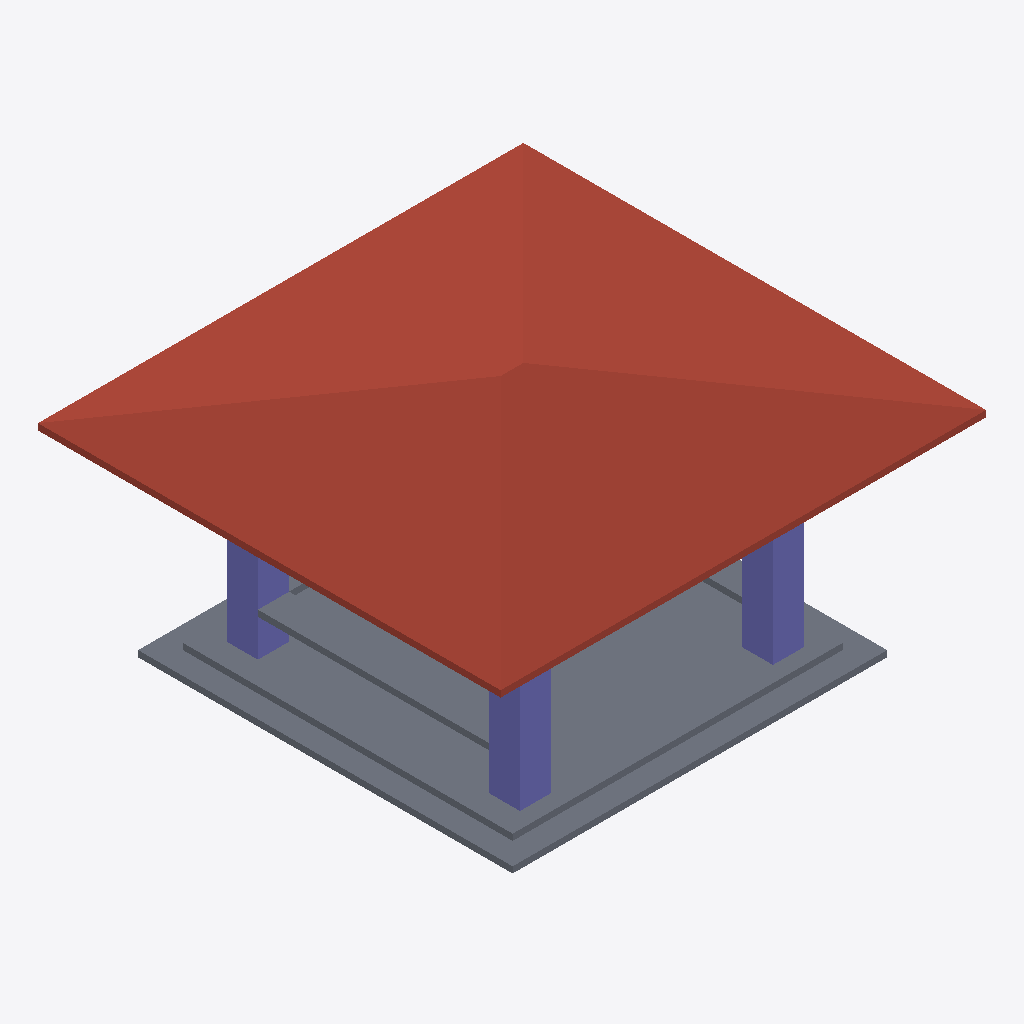
Isometric view of an IFC building model (IFC-SPF (STEP), schema IFC4, length unit millimetre), seen from the south-west, elements coloured by IFC class: 5 slabs (grey), 3 columns (violet), 1 roof (red-brown).
Extent 7.8 m × 7.4 m × 4.0 m (x, y, z). Storeys (1): My Storey at 0.00 m. Elements (14): 6 IfcSlab, 4 IfcColumn, 3 IfcBeam, 1 IfcRoof.

HEADER;
FILE_DESCRIPTION(('ViewDefinition[DesignTransferView]'),'2;1');
FILE_NAME('Untitled.ifc','2026-10-16T00:03:22+08:00',(''),(''),'IfcOpenShell 0.8.5-post1','Bonsai 0.8.5-post1','Nobody');
FILE_SCHEMA(('IFC4'));
ENDSEC;
DATA;
#1=IFCPROJECT('0y8Xx9ykLEMPoXxt2FOkfp',$,'My Project',$,$,$,$,(#10,#22),#5);
#27=IFCSITE('1JwLEc2FT7QR9SK4DNZjyE',$,'My Site',$,$,#50,$,$,$,$,$,$,$,$);
#33=IFCBUILDING('1N$e27ZdT48vdsb9iR$mnL',$,'My Building',$,$,#56,$,$,$,$,$,$);
#448=IFCBUILDING('0Fq$ix_Qn0Lh39WMYIO7s7',$,'Roof',$,$,#474,$,$,$,$,$,$);
#39=IFCBUILDINGSTOREY('0IiI0I92z9lfYWlt2dQr6e',$,'My Storey',$,$,#62,$,$,$,$);
#900=IFCROOF('0DIshjeSH55AFG1izukZNS',$,'Roof',$,$,#1874,#910,$,.HIP_ROOF.);
#1512=IFCSLAB('3ybGYA80f0_BYy4sUv1g1M',$,'Slab',$,$,#1624,#1527,$,$);
#330=IFCSLAB('1t6vnbaoL0ZOkFR5zrhsVN',$,'Slab',$,$,#339,#346,$,$);
#1259=IFCSLAB('0k7Qnj9Sj3YwWKylAGAQcz',$,'Slab',$,$,#1884,#1273,$,$);
#399=IFCCOLUMN('2q56JCYFT1HvzJCpigDcnd',$,'Column',$,$,#1864,#410,$,$);
#426=IFCCOLUMN('1_CH3jvQ9FOBRN3qAij2tf',$,'Column',$,$,#1869,#437,$,$);
#354=IFCCOLUMN('3P6mtLnMf6QfTueHmRmp4c',$,'Column',$,$,#1854,#366,$,$);
#1286=IFCSLAB('2dYNF5h694TQSOe6dbE03V',$,'Slab',$,$,#1889,#1297,$,$);
#1199=IFCSLAB('1LOHiYUZb9FBWzMo_N4IEb',$,'Slab',$,$,#1879,#1214,$,$);
ENDSEC;
